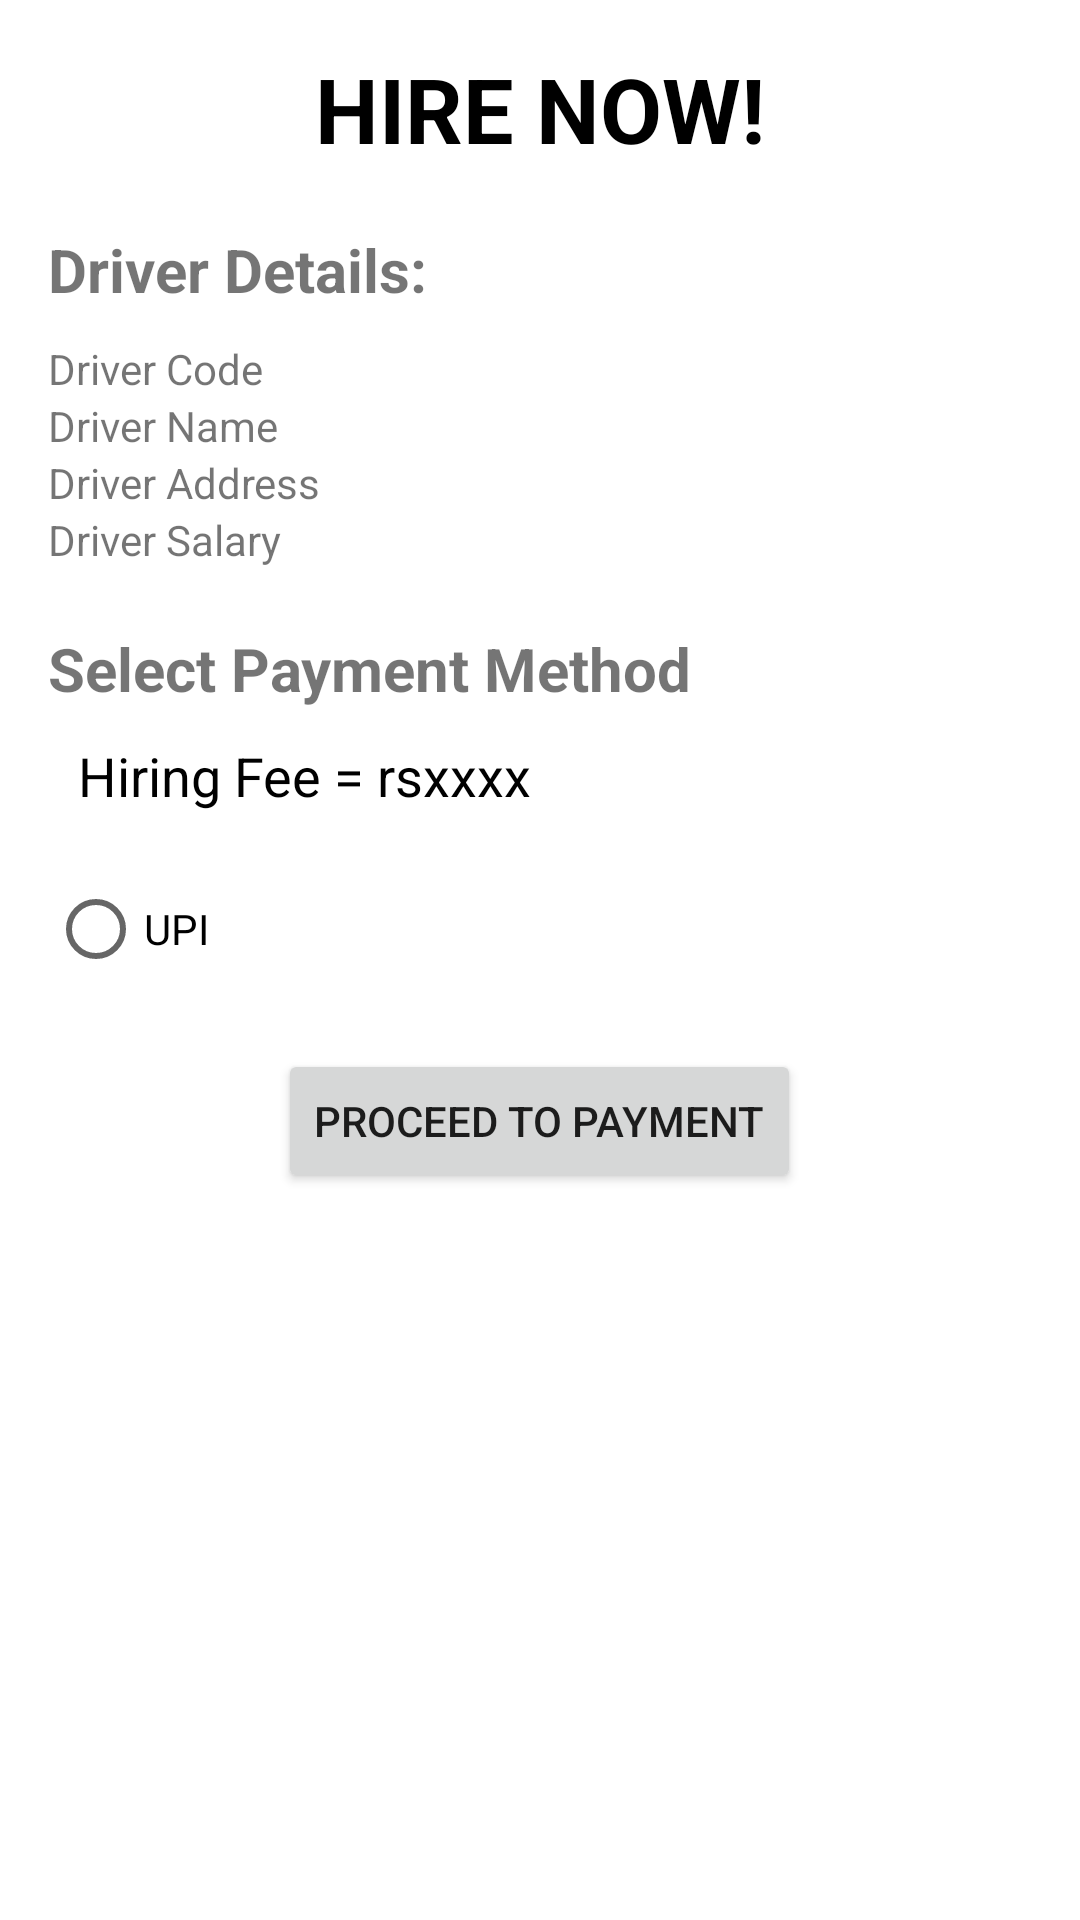

Here is an Android app screen rendered from its layout file. Give the layout XML and the strings, colors and styles it references.
<!-- AndroidManifest.xml: application theme Theme.SAGARMILES -->
<!-- res/layout/activity_payment.xml -->
<?xml version="1.0" encoding="utf-8"?>
<LinearLayout xmlns:android="http://schemas.android.com/apk/res/android"
    android:layout_width="match_parent"
    android:layout_height="match_parent"
    android:orientation="vertical"
    android:padding="16dp">

    <TextView
        android:layout_width="match_parent"
        android:layout_height="wrap_content"
        android:text="HIRE NOW!"
        android:textStyle="bold"
        android:textColor="@color/black"
        android:textSize="30sp"
        android:textAlignment="center"/>
    

    <TextView
        android:layout_width="wrap_content"
        android:layout_height="wrap_content"
        android:layout_marginTop="20dp"
        android:text="Driver Details:"
        android:textSize="20sp"
        android:textStyle="bold" />

    <TextView
        android:id="@+id/driverCode"
        android:layout_width="wrap_content"
        android:layout_height="wrap_content"
        android:layout_marginTop="10dp"
        android:text="Driver Code" />

    <TextView
        android:id="@+id/driverName"
        android:layout_width="wrap_content"
        android:layout_height="wrap_content"
        android:text="Driver Name" />







    <TextView
        android:id="@+id/driverAddress"
        android:layout_width="wrap_content"
        android:layout_height="wrap_content"
        android:text="Driver Address" />

    <TextView
        android:id="@+id/driverSalary"
        android:layout_width="wrap_content"
        android:layout_height="wrap_content"
        android:text="Driver Salary" />


    
    <TextView
        android:layout_width="wrap_content"
        android:layout_height="wrap_content"
        android:layout_marginTop="20dp"
        android:text="Select Payment Method"
        android:textSize="20sp"
        android:textStyle="bold" />

    <TextView
        android:id="@+id/hiringFee"
        android:layout_width="wrap_content"
        android:layout_height="wrap_content"
        android:layout_marginTop="10dp"
        android:layout_marginStart="10dp"
        android:textColor="@color/black"
        android:textSize="18sp"
        android:text="Hiring Fee = rsxxxx" />

    <RadioGroup
        android:id="@+id/paymentOptionsRadioGroup"
        android:layout_width="match_parent"
        android:layout_height="wrap_content"
        android:layout_marginTop="15dp"
        android:orientation="vertical">

        <RadioButton
            android:id="@+id/upiOption"
            android:layout_width="wrap_content"
            android:layout_height="wrap_content"
            android:text="UPI" />

        
    </RadioGroup>

    
    <Button
        android:id="@+id/proceedButton"
        android:layout_width="wrap_content"
        android:layout_height="wrap_content"
        android:layout_gravity="center_horizontal"
        android:layout_marginTop="16dp"
        android:text="Proceed to Payment" />

</LinearLayout>
<!-- resources referenced by this layout -->
<resources>
  <style name="Theme.SAGARMILES" parent="Theme.MaterialComponents.Light.DarkActionBar">
          
          <item name="colorPrimary">@color/purple_500</item>
          <item name="colorPrimaryVariant">@color/purple_700</item>
          <item name="colorOnPrimary">@color/white</item>
          
          <item name="colorSecondary">@color/teal_200</item>
          <item name="colorSecondaryVariant">@color/teal_700</item>
          <item name="colorOnSecondary">@color/black</item>
          
          <item name="android:statusBarColor">?attr/colorPrimaryVariant</item>
          
          <item name="android:forceDarkAllowed" tools:targetApi="q">false</item>
      </style>
  <!-- not gathered from this repository: default colours our renderer supplied (Android Studio template values) -->
  <color name="purple_500">#FF6200EE</color>
  <color name="purple_700">#FF3700B3</color>
  <color name="teal_200">#FF03DAC5</color>
  <color name="teal_700">#FF018786</color>
  <color name="black">#FF000000</color>
  <color name="white">#FFFFFFFF</color>
</resources>
